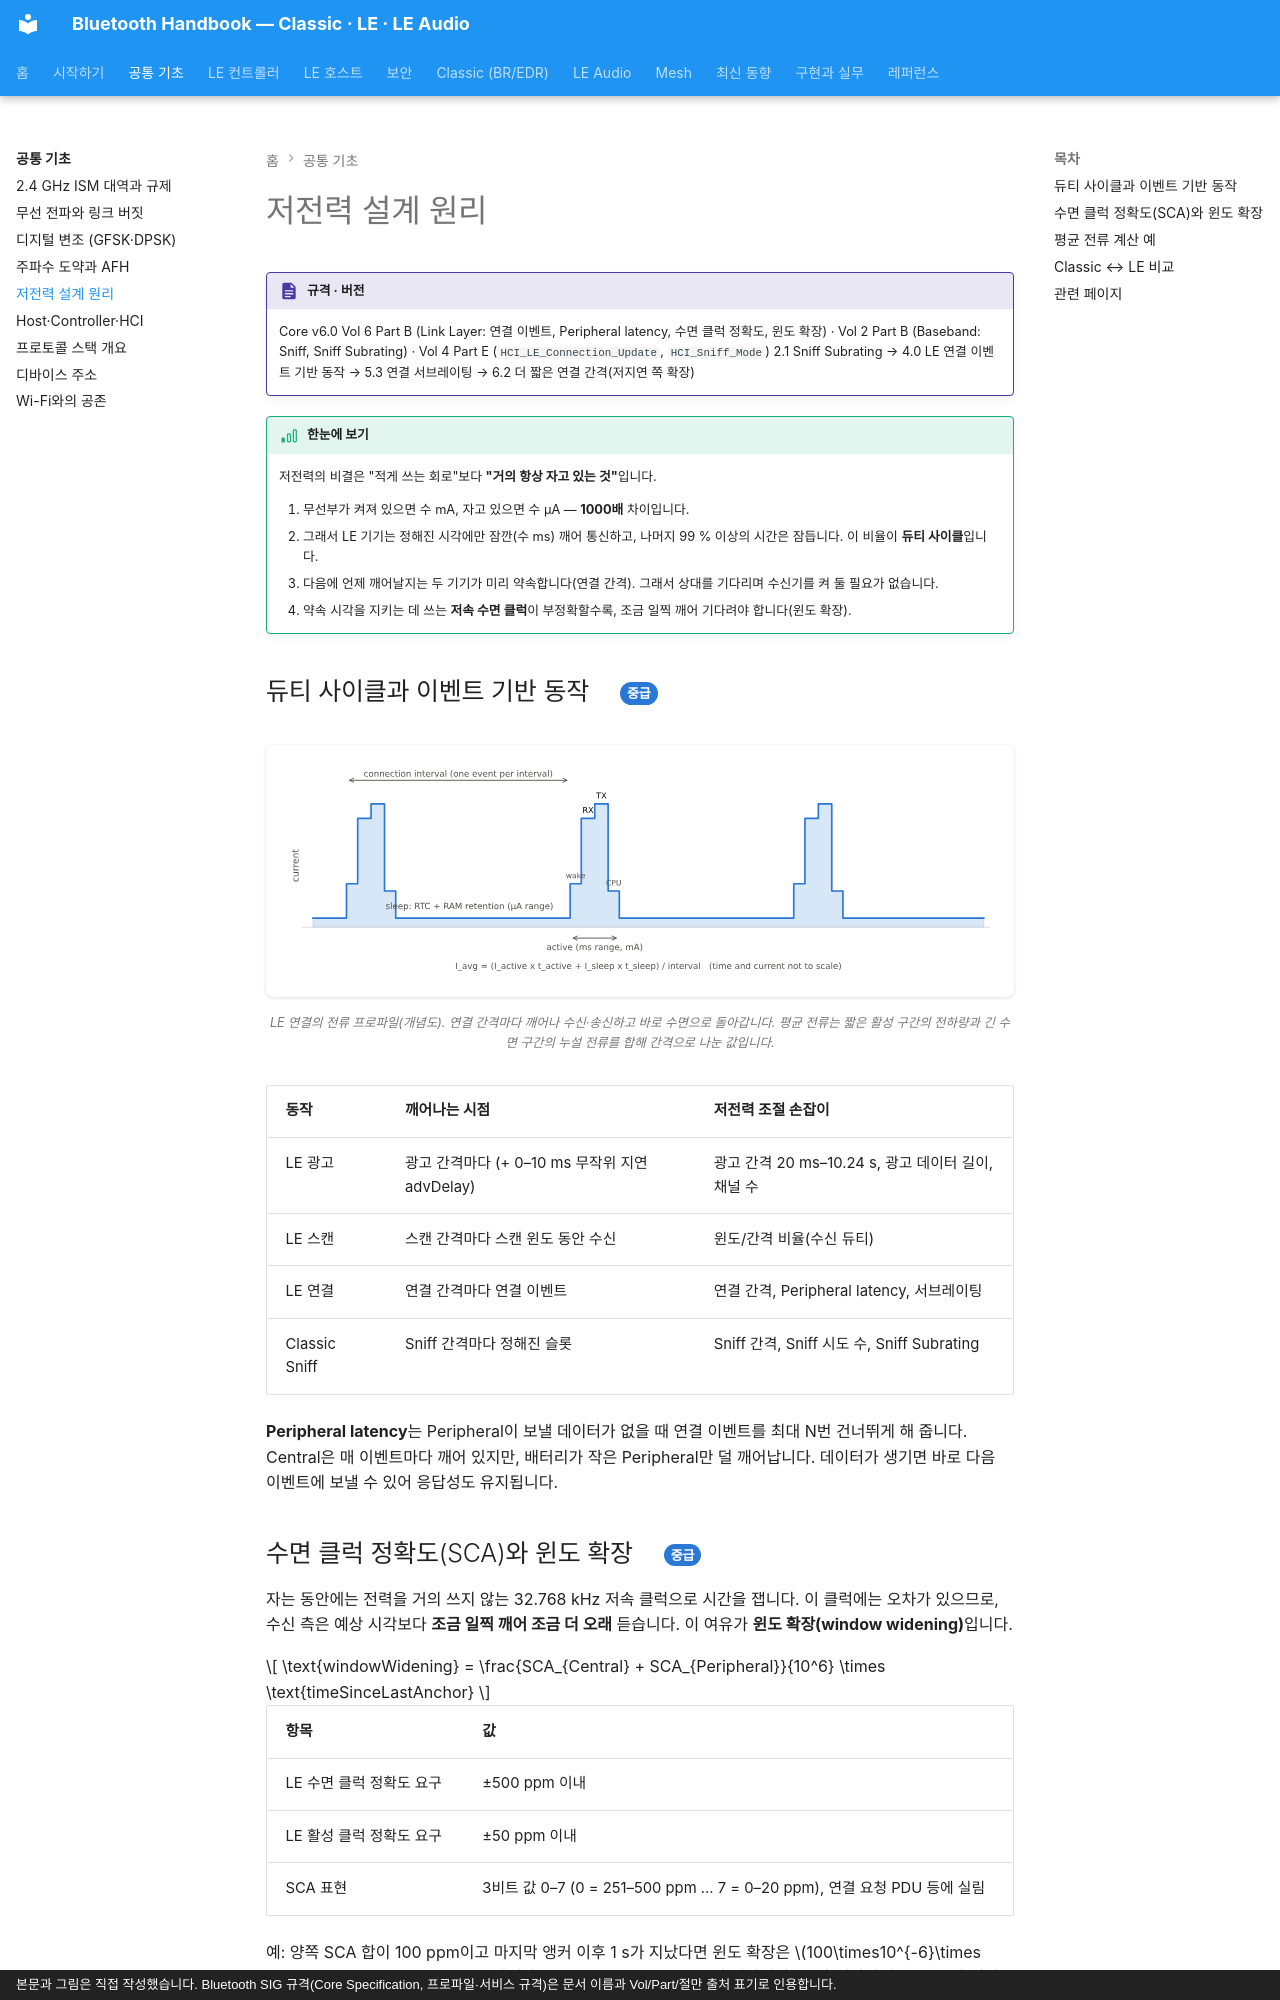

repository: goodhosup/bluetooth · page: basics/low-power/index.html · generator: mkdocs · copyright: 본문과 그림은 직접 작성했습니다. Bluetooth SIG 규격(Core Specification, 프로파일·서비스 규격)은 문서 이름과 Vol/Part/절만 출처 표기로 인용합니다.

# 저전력 설계 원리

!!! spec "규격 · 버전"
    Core v6.0 Vol 6 Part B (Link Layer: 연결 이벤트, Peripheral latency, 수면 클럭 정확도, 윈도 확장) · Vol 2 Part B (Baseband: Sniff, Sniff Subrating) · Vol 4 Part E (`HCI_LE_Connection_Update`, `HCI_Sniff_Mode`)
    2.1 Sniff Subrating → 4.0 LE 연결 이벤트 기반 동작 → 5.3 연결 서브레이팅 → 6.2 더 짧은 연결 간격(저지연 쪽 확장)

!!! basic "한눈에 보기"
    저전력의 비결은 "적게 쓰는 회로"보다 **"거의 항상 자고 있는 것"**입니다.

    1. 무선부가 켜져 있으면 수 mA, 자고 있으면 수 µA — **1000배** 차이입니다.
    2. 그래서 LE 기기는 정해진 시각에만 잠깐(수 ms) 깨어 통신하고, 나머지 99 % 이상의 시간은 잠듭니다. 이 비율이 **듀티 사이클**입니다.
    3. 다음에 언제 깨어날지는 두 기기가 미리 약속합니다(연결 간격). 그래서 상대를 기다리며 수신기를 켜 둘 필요가 없습니다.
    4. 약속 시각을 지키는 데 쓰는 **저속 수면 클럭**이 부정확할수록, 조금 일찍 깨어 기다려야 합니다(윈도 확장).

## 듀티 사이클과 이벤트 기반 동작 { .l2 }

<figure markdown>
![연결 이벤트 기반 전류 프로파일](../assets/figures/basics_duty_cycle.svg)
<figcaption>LE 연결의 전류 프로파일(개념도). 연결 간격마다 깨어나 수신·송신하고 바로 수면으로 돌아갑니다. 평균 전류는 짧은 활성 구간의 전하량과 긴 수면 구간의 누설 전류를 합해 간격으로 나눈 값입니다.</figcaption>
</figure>

| 동작 | 깨어나는 시점 | 저전력 조절 손잡이 |
|---|---|---|
| LE 광고 | 광고 간격마다 (+ 0–10 ms 무작위 지연 advDelay) | 광고 간격 20 ms–10.24 s, 광고 데이터 길이, 채널 수 |
| LE 스캔 | 스캔 간격마다 스캔 윈도 동안 수신 | 윈도/간격 비율(수신 듀티) |
| LE 연결 | 연결 간격마다 연결 이벤트 | 연결 간격, Peripheral latency, 서브레이팅 |
| Classic Sniff | Sniff 간격마다 정해진 슬롯 | Sniff 간격, Sniff 시도 수, Sniff Subrating |

**Peripheral latency**는 Peripheral이 보낼 데이터가 없을 때 연결 이벤트를 최대 N번 건너뛰게 해 줍니다. Central은 매 이벤트마다 깨어 있지만, 배터리가 작은 Peripheral만 덜 깨어납니다. 데이터가 생기면 바로 다음 이벤트에 보낼 수 있어 응답성도 유지됩니다.

## 수면 클럭 정확도(SCA)와 윈도 확장 { .l2 }

자는 동안에는 전력을 거의 쓰지 않는 32.768 kHz 저속 클럭으로 시간을 잽니다. 이 클럭에는 오차가 있으므로, 수신 측은 예상 시각보다 **조금 일찍 깨어 조금 더 오래** 듣습니다. 이 여유가 **윈도 확장(window widening)**입니다.

\[
\text{windowWidening} = \frac{SCA_{Central} + SCA_{Peripheral}}{10^6} \times \text{timeSinceLastAnchor}
\]

| 항목 | 값 |
|---|---|
| LE 수면 클럭 정확도 요구 | ±500 ppm 이내 |
| LE 활성 클럭 정확도 요구 | ±50 ppm 이내 |
| SCA 표현 | 3비트 값 0–7 (0 = 251–500 ppm … 7 = 0–20 ppm), 연결 요청 PDU 등에 실림 |

예: 양쪽 SCA 합이 100 ppm이고 마지막 앵커 이후 1 s가 지났다면 윈도 확장은 \(100\times10^{-6}\times 1\,\text{s} = 100\,\mu\text{s}\)입니다. Peripheral latency로 4번 건너뛰어 5 s가 지났다면 500 µs가 되어, 그만큼 수신기를 더 켜 둬야 합니다. 정확한 수정 발진기(±20 ppm)를 쓰면 이 낭비가 줄어듭니다. 앵커 포인트와 타이밍 상세는 [연결 이벤트와 파라미터](../le/connection-events.md)에서 다룹니다.
